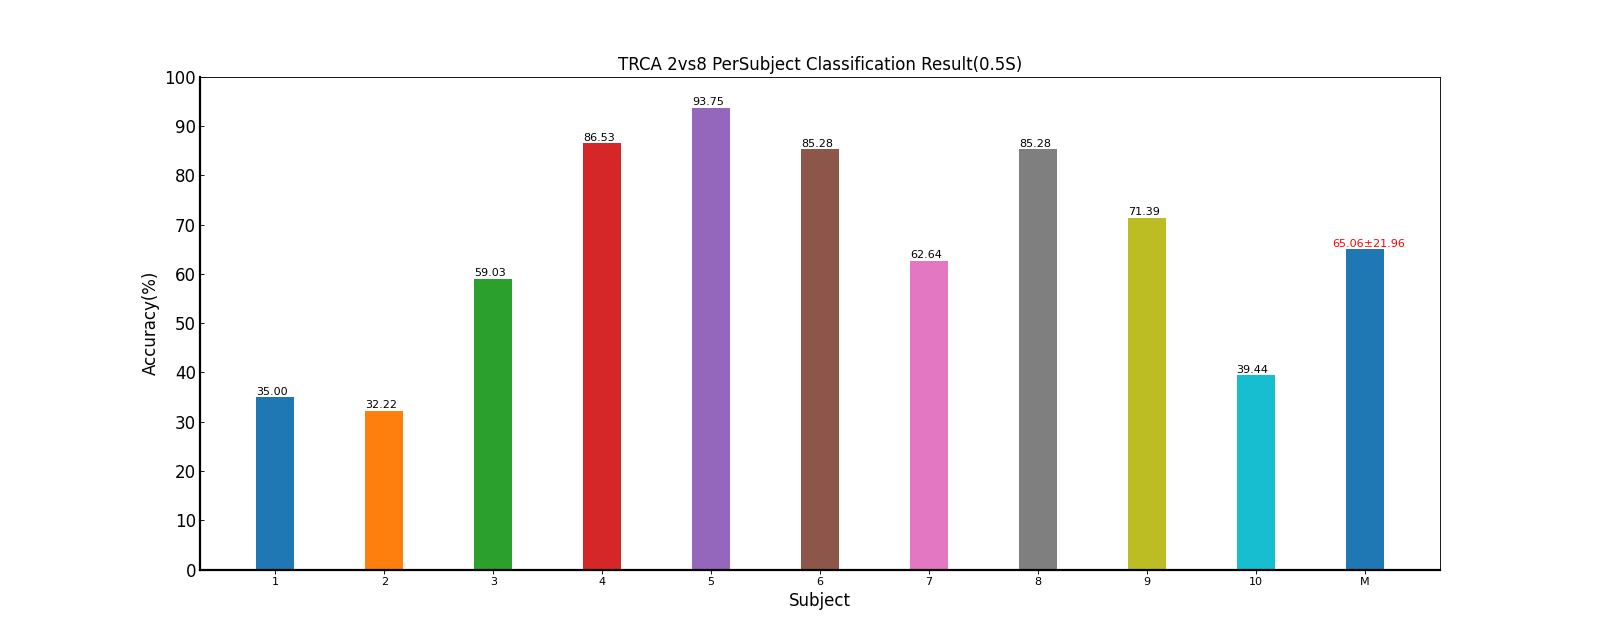

The data file committed next to this chart (first rows):
Fold1, Fold2, Fold3, Fold4, Fold5, Mean±Std
29.86, 29.86, 36.11, 37.50, 41.67, 35.00±5.12
39.58, 31.25, 38.19, 25.69, 26.39, 32.22±6.47
57.64, 60.42, 63.89, 65.28, 47.92, 59.03±6.89
90.28, 86.81, 86.81, 88.19, 80.56, 86.53±3.63
94.44, 97.92, 90.97, 94.44, 90.97, 93.75±2.91
92.36, 86.11, 85.42, 81.94, 80.56, 85.28±4.59
66.67, 57.64, 59.72, 58.33, 70.83, 62.64±5.82
83.33, 86.81, 87.50, 81.94, 86.81, 85.28±2.47
81.25, 71.53, 77.78, 65.97, 60.42, 71.39±8.48
51.39, 47.92, 29.86, 22.22, 45.83, 39.44±12.69
68.68, 65.62, 65.62, 62.15, 63.19, 65.06±21.96
